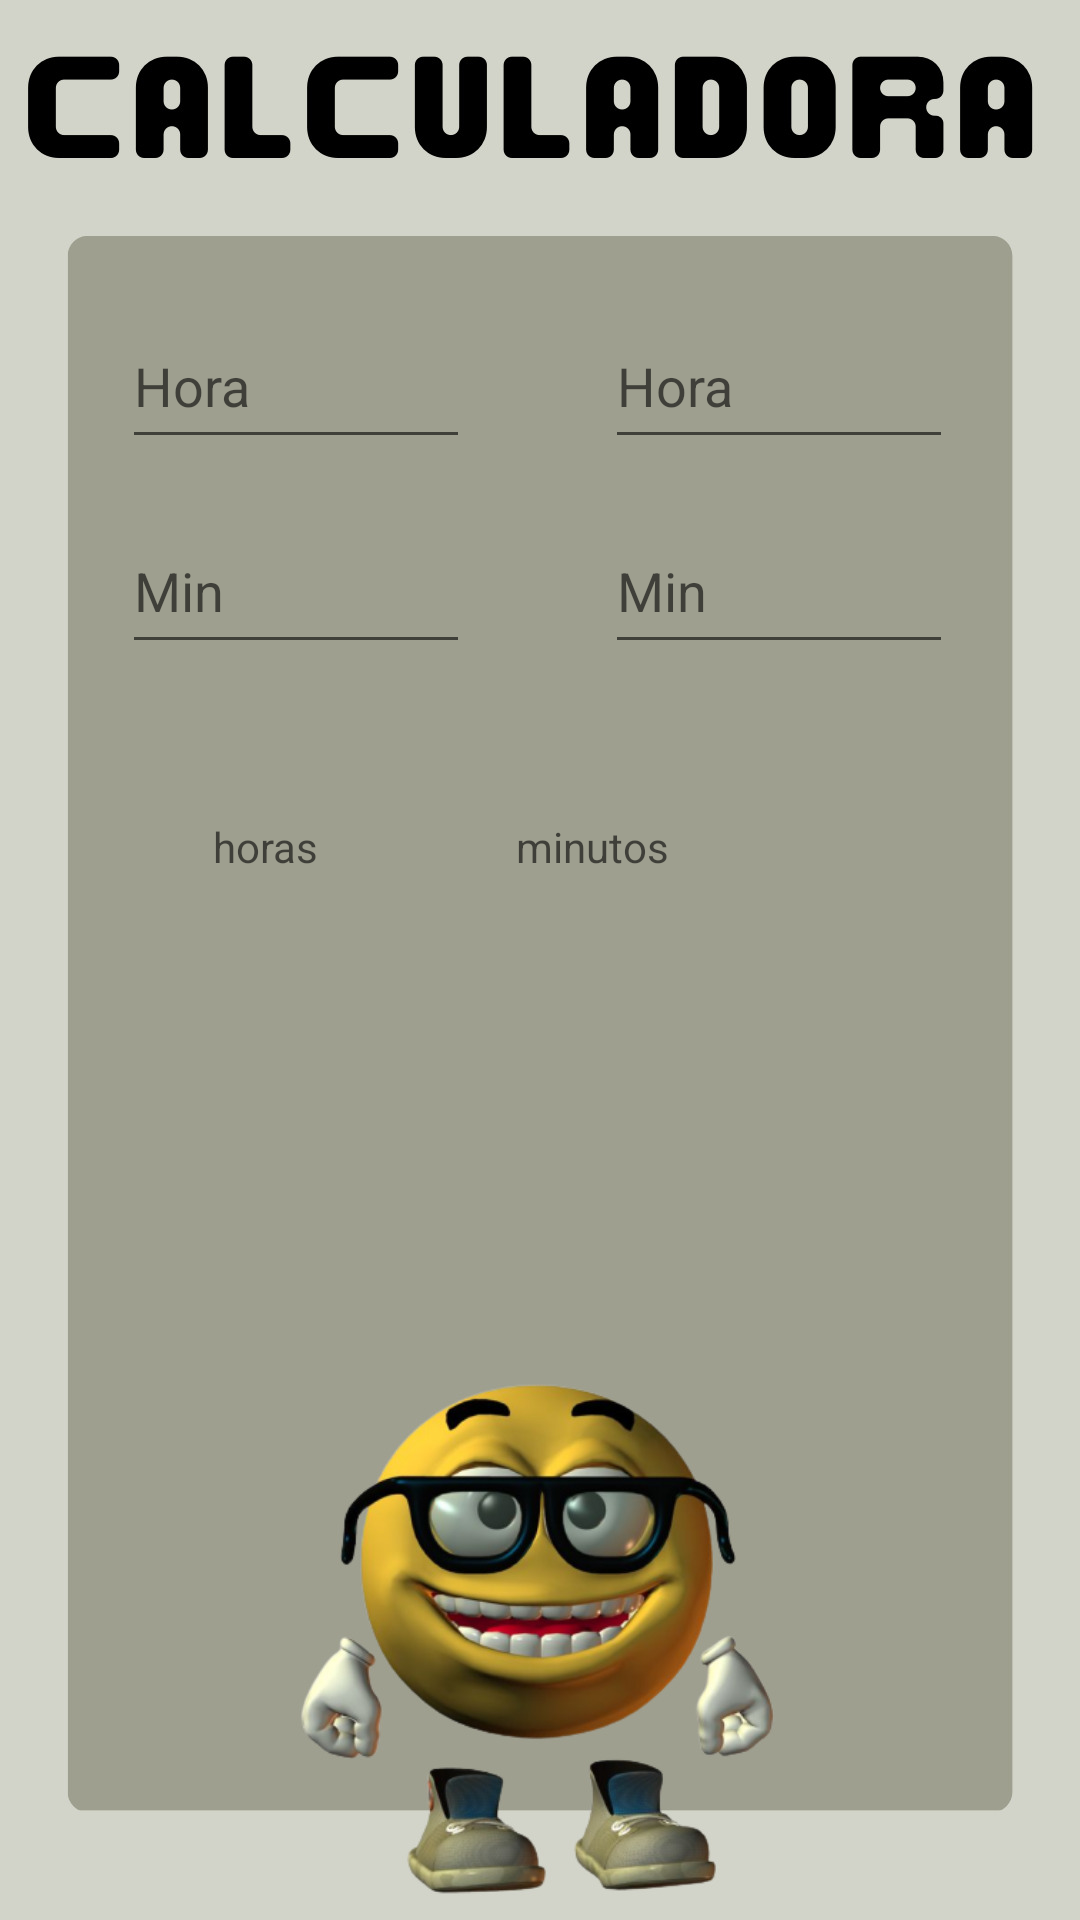

Reconstruct the res/layout file that produces this screen, plus the resources it refers to.
<!-- AndroidManifest.xml: application theme Theme.Calculadora9 -->
<!-- res/layout/activity_main.xml -->
<?xml version="1.0" encoding="utf-8"?>
<androidx.constraintlayout.widget.ConstraintLayout xmlns:android="http://schemas.android.com/apk/res/android"
    xmlns:app="http://schemas.android.com/apk/res-auto"
    xmlns:tools="http://schemas.android.com/tools"
    android:layout_width="match_parent"
    android:layout_height="match_parent"
    android:background="@drawable/humilde__2_"
    tools:context=".MainActivity" >

    <EditText
        android:id="@+id/min1"
        android:layout_width="116dp"
        android:layout_height="52dp"
        android:ems="10"
        android:hint="Min"
        android:inputType="textPersonName"
        app:layout_constraintBottom_toBottomOf="parent"
        app:layout_constraintEnd_toEndOf="parent"
        app:layout_constraintHorizontal_bias="0.166"
        app:layout_constraintStart_toStartOf="parent"
        app:layout_constraintTop_toTopOf="parent"
        app:layout_constraintVertical_bias="0.288" />

    <EditText
        android:id="@+id/hora1"
        android:layout_width="116dp"
        android:layout_height="52dp"
        android:ems="10"
        android:hint="Hora"
        android:inputType="textPersonName"
        app:layout_constraintBottom_toBottomOf="parent"
        app:layout_constraintEnd_toEndOf="parent"
        app:layout_constraintHorizontal_bias="0.166"
        app:layout_constraintStart_toStartOf="parent"
        app:layout_constraintTop_toTopOf="parent"
        app:layout_constraintVertical_bias="0.172" />

    <EditText
        android:id="@+id/hora2"
        android:layout_width="116dp"
        android:layout_height="52dp"
        android:ems="10"
        android:hint="Hora"
        android:inputType="textPersonName"
        app:layout_constraintBottom_toBottomOf="parent"
        app:layout_constraintEnd_toEndOf="parent"
        app:layout_constraintHorizontal_bias="0.827"
        app:layout_constraintStart_toStartOf="parent"
        app:layout_constraintTop_toTopOf="parent"
        app:layout_constraintVertical_bias="0.172" />

    <EditText
        android:id="@+id/min2"
        android:layout_width="116dp"
        android:layout_height="52dp"
        android:ems="10"
        android:hint="Min"
        android:inputType="textPersonName"
        app:layout_constraintBottom_toBottomOf="parent"
        app:layout_constraintEnd_toEndOf="parent"
        app:layout_constraintHorizontal_bias="0.827"
        app:layout_constraintStart_toStartOf="parent"
        app:layout_constraintTop_toTopOf="parent"
        app:layout_constraintVertical_bias="0.288" />

    <TextView
        android:id="@+id/mostraM"
        android:layout_width="113dp"
        android:layout_height="41dp"
        android:hint="minutos"
        app:layout_constraintBottom_toBottomOf="parent"
        app:layout_constraintEnd_toEndOf="parent"
        app:layout_constraintHorizontal_bias="0.697"
        app:layout_constraintStart_toStartOf="parent"
        app:layout_constraintTop_toTopOf="parent"
        app:layout_constraintVertical_bias="0.455" />

    <TextView
        android:id="@+id/mostraH"
        android:layout_width="113dp"
        android:layout_height="41dp"
        android:hint="horas"
        app:layout_constraintBottom_toBottomOf="parent"
        app:layout_constraintEnd_toEndOf="parent"
        app:layout_constraintHorizontal_bias="0.288"
        app:layout_constraintStart_toStartOf="parent"
        app:layout_constraintTop_toTopOf="parent"
        app:layout_constraintVertical_bias="0.455" />
</androidx.constraintlayout.widget.ConstraintLayout>
<!-- resources referenced by this layout -->
<resources>
  <!-- drawable humilde__2_: jpg bitmap (drawable, 104600 bytes) -->
  <style name="Theme.Calculadora9" parent="Theme.MaterialComponents.DayNight.DarkActionBar">
          
          <item name="colorPrimary">@color/purple_500</item>
          <item name="colorPrimaryVariant">@color/purple_700</item>
          <item name="colorOnPrimary">@color/white</item>
          
          <item name="colorSecondary">@color/teal_200</item>
          <item name="colorSecondaryVariant">@color/teal_700</item>
          <item name="colorOnSecondary">@color/black</item>
          
          <item name="android:statusBarColor">?attr/colorPrimaryVariant</item>
          
      </style>
  <!-- not gathered from this repository: default colours our renderer supplied (Android Studio template values) -->
  <color name="purple_500">#FF6200EE</color>
  <color name="purple_700">#FF3700B3</color>
  <color name="teal_200">#FF03DAC5</color>
  <color name="teal_700">#FF018786</color>
  <color name="black">#FF000000</color>
  <color name="white">#FFFFFFFF</color>
</resources>
